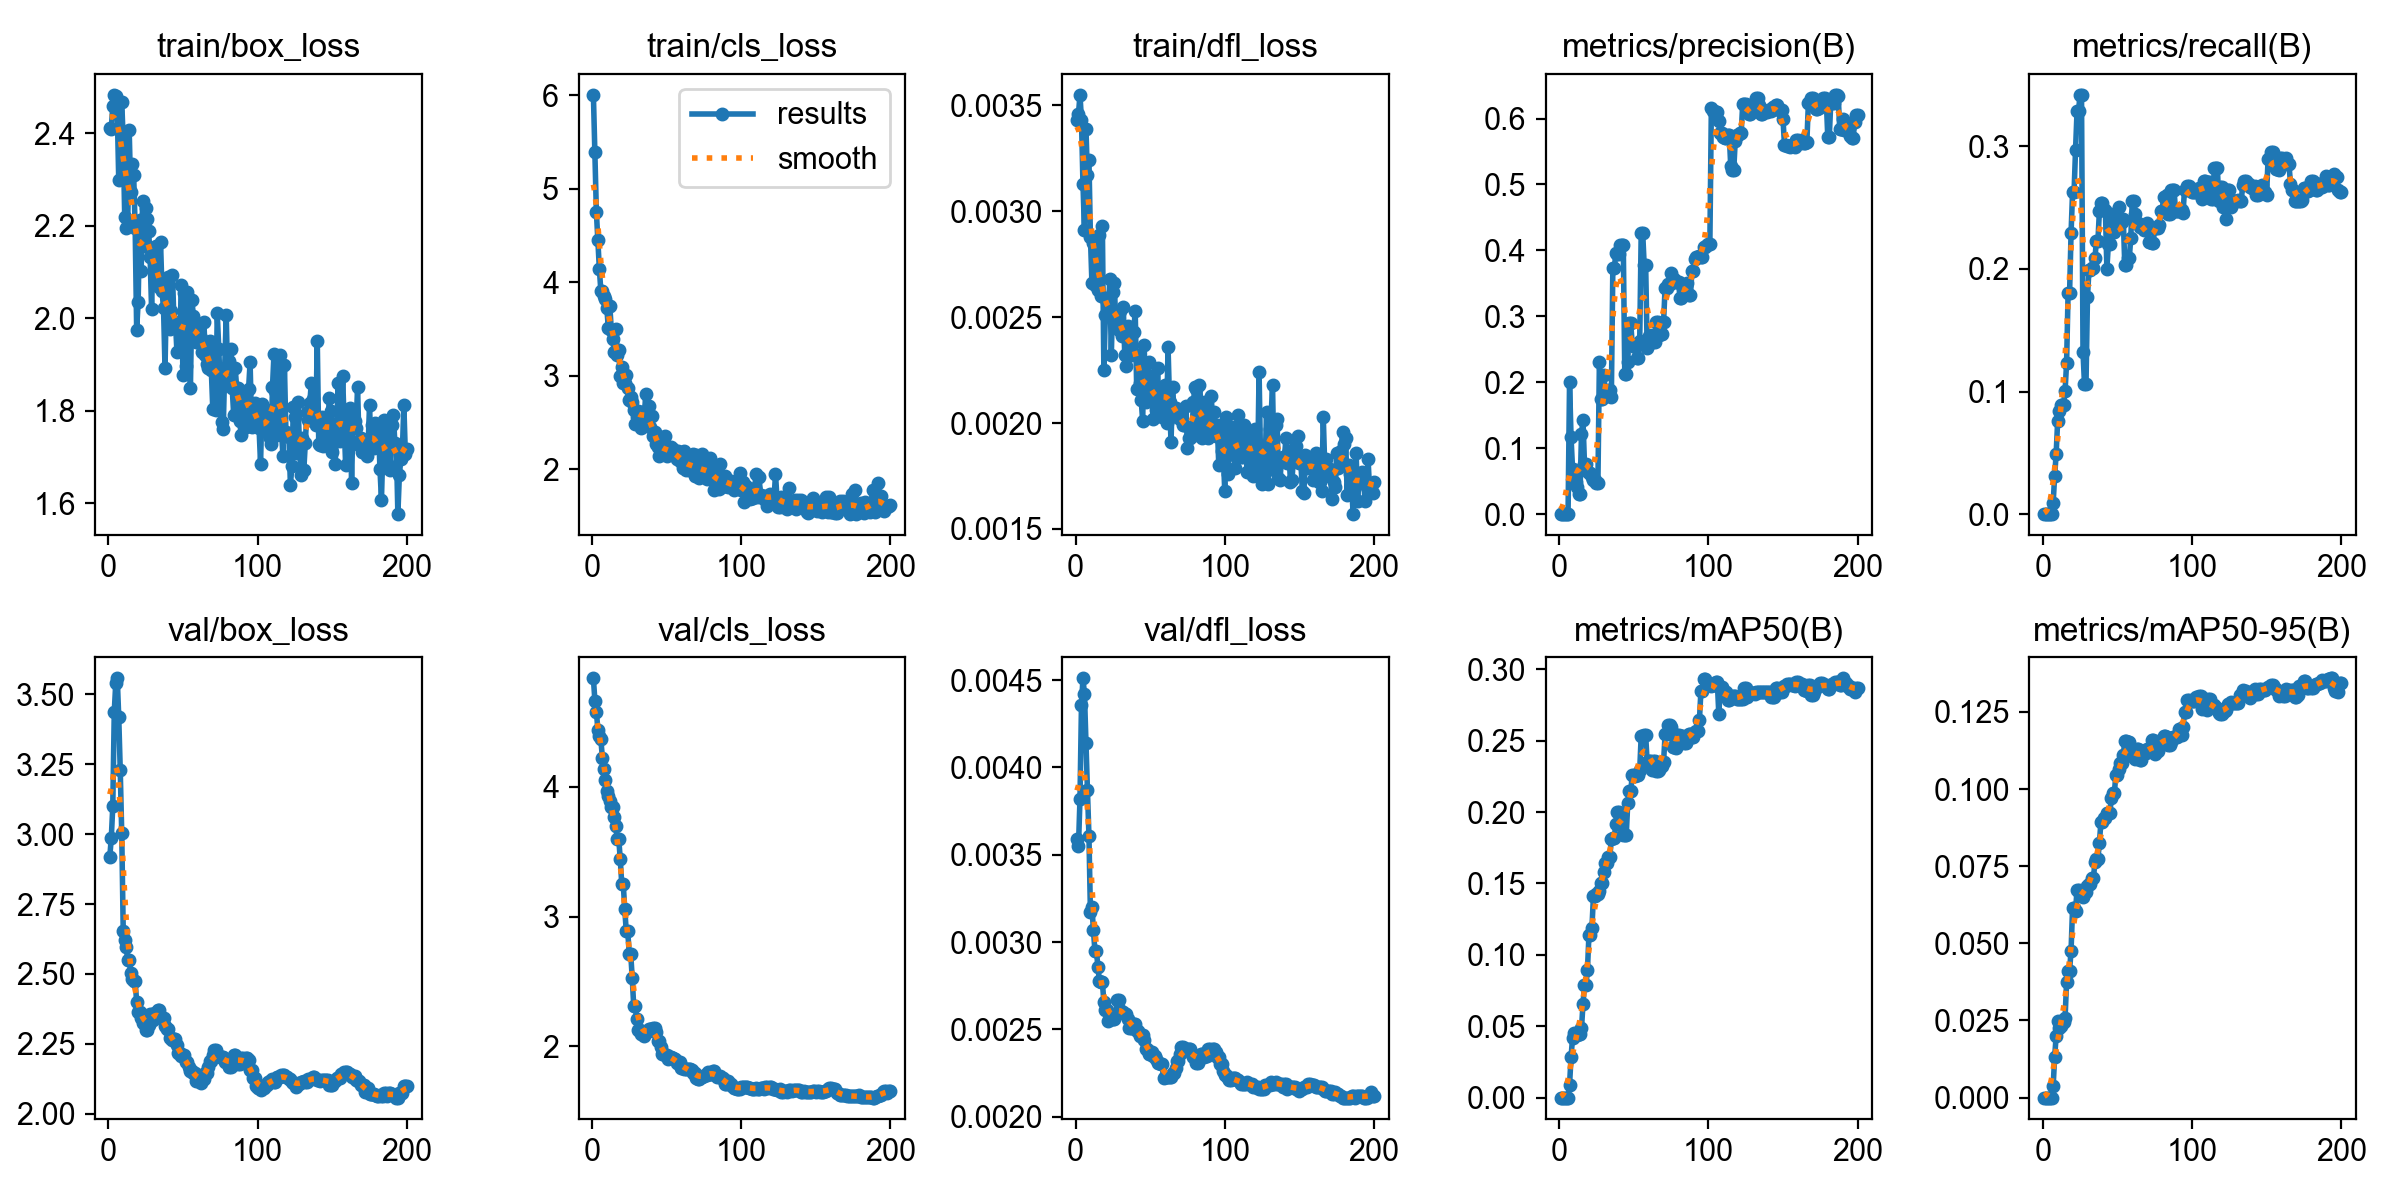

The data file committed next to this chart (first rows):
epoch, time, train/box_loss, train/cls_loss, train/dfl_loss, metrics/precision(B), metrics/recall(B), metrics/mAP50(B), metrics/mAP50-95(B), val/box_loss, val/cls_loss, val/dfl_loss, lr/pg0, lr/pg1, lr/pg2
1, 19.45, 2.41, 6.002, 0.00343, 0, 0, 0, 0, 2.919, 4.837, 0.00359, 2e-05, 2e-05, 0.09602
2, 21.17, 2.408, 5.387, 0.00346, 0, 0, 0, 0, 2.986, 4.665, 0.00355, 4.49974e-05, 4.49974e-05, 0.09105
3, 22.66, 2.459, 4.749, 0.00355, 0, 0, 0, 0, 3.099, 4.579, 0.00382, 6.99836e-05, 6.99836e-05, 0.08607
4, 24.16, 2.483, 4.446, 0.00343, 0, 0, 0, 0, 3.439, 4.441, 0.00436, 9.49499e-05, 9.49499e-05, 0.08109
5, 25.74, 2.481, 4.139, 0.00313, 0, 0, 0, 0, 3.541, 4.395, 0.00451, 0.0001199, 0.0001199, 0.07612
6, 27.18, 2.447, 3.906, 0.00291, 0, 0, 0, 0, 3.558, 4.369, 0.00442, 0.0001448, 0.0001448, 0.07114
7, 28.64, 2.298, 3.906, 0.00339, 0.2, 0.00889, 0.009, 0.0036, 3.418, 4.225, 0.00414, 0.0001696, 0.0001696, 0.06617
8, 30.08, 2.467, 3.852, 0.00317, 0.1167, 0.03111, 0.02822, 0.0132, 3.229, 4.14, 0.00387, 0.0001944, 0.0001944, 0.06119
9, 31.5, 2.468, 3.822, 0.00324, 0.06875, 0.04889, 0.04173, 0.01987, 3.003, 4.054, 0.00361, 0.0002192, 0.0002192, 0.05622
10, 33.07, 2.384, 3.719, 0.00288, 0.05484, 0.07556, 0.04546, 0.02482, 2.654, 3.967, 0.00317, 0.0002438, 0.0002438, 0.05124
11, 34.53, 2.218, 3.513, 0.00266, 0.04935, 0.08444, 0.04491, 0.0227, 2.621, 3.928, 0.0032, 0.0002684, 0.0002684, 0.04627
12, 36.08, 2.195, 3.746, 0.00285, 0.04124, 0.08889, 0.04405, 0.02323, 2.597, 3.892, 0.00307, 0.0002929, 0.0002929, 0.04129
13, 37.5, 2.202, 3.489, 0.00265, 0.03053, 0.08889, 0.04457, 0.02443, 2.551, 3.849, 0.00295, 0.0003173, 0.0003173, 0.03632
14, 38.9, 2.406, 3.392, 0.00277, 0.03053, 0.08889, 0.04457, 0.02443, 2.551, 3.849, 0.00295, 0.0003416, 0.0003416, 0.03134
15, 40.3, 2.273, 3.254, 0.00263, 0.1218, 0.1008, 0.04851, 0.02594, 2.505, 3.766, 0.00286, 0.0003658, 0.0003658, 0.02637
16, 41.84, 2.333, 3.5, 0.00289, 0.1422, 0.1232, 0.06553, 0.03748, 2.482, 3.7, 0.00278, 0.0003898, 0.0003898, 0.02139
17, 43.29, 2.309, 3.218, 0.0026, 0.07653, 0.18, 0.07859, 0.04101, 2.474, 3.599, 0.00277, 0.0004137, 0.0004137, 0.01641
18, 44.7, 2.194, 3.271, 0.00293, 0.07653, 0.18, 0.07859, 0.04101, 2.474, 3.599, 0.00277, 0.0004375, 0.0004375, 0.01144
19, 46.21, 1.976, 2.996, 0.00225, 0.06571, 0.2293, 0.08965, 0.04765, 2.4, 3.441, 0.00266, 0.0004611, 0.0004611, 0.006461
20, 47.71, 2.035, 3.088, 0.00251, 0.06176, 0.2624, 0.1141, 0.06134, 2.363, 3.252, 0.00261, 0.0004846, 0.0004846, 0.001485
21, 49.08, 2.213, 2.923, 0.00257, 0.06176, 0.2624, 0.1141, 0.06134, 2.363, 3.252, 0.00261, 0.0004884, 0.0004884, 0.0004884
22, 50.67, 2.101, 2.919, 0.00253, 0.05686, 0.297, 0.119, 0.06047, 2.343, 3.06, 0.00255, 0.0004872, 0.0004872, 0.0004872
23, 52.16, 2.254, 3.003, 0.00268, 0.05211, 0.3286, 0.1412, 0.06733, 2.323, 2.89, 0.00256, 0.000486, 0.000486, 0.000486
24, 53.58, 2.156, 2.864, 0.00232, 0.05211, 0.3286, 0.1412, 0.06733, 2.323, 2.89, 0.00256, 0.0004847, 0.0004847, 0.0004847
25, 55, 2.239, 2.741, 0.00262, 0.04684, 0.3421, 0.1425, 0.0661, 2.299, 2.715, 0.00256, 0.0004833, 0.0004833, 0.0004833
26, 56.41, 2.214, 2.776, 0.00266, 0.04684, 0.3421, 0.1425, 0.0661, 2.299, 2.715, 0.00256, 0.0004819, 0.0004819, 0.0004819
27, 57.86, 2.189, 2.717, 0.00246, 0.2306, 0.1322, 0.1448, 0.06502, 2.316, 2.531, 0.00259, 0.0004805, 0.0004805, 0.0004805
28, 59.35, 2.133, 2.637, 0.00248, 0.1744, 0.1059, 0.1502, 0.0667, 2.357, 2.315, 0.00267, 0.000479, 0.000479, 0.000479
29, 60.74, 2.02, 2.489, 0.00244, 0.1744, 0.1059, 0.1502, 0.0667, 2.357, 2.315, 0.00267, 0.0004774, 0.0004774, 0.0004774
30, 62.14, 2.15, 2.559, 0.00253, 0.2112, 0.1771, 0.1582, 0.06859, 2.335, 2.213, 0.00261, 0.0004758, 0.0004758, 0.0004758
31, 63.63, 2.109, 2.618, 0.00241, 0.1831, 0.1995, 0.1644, 0.0693, 2.359, 2.124, 0.0026, 0.0004741, 0.0004741, 0.0004741
32, 65.05, 2.156, 2.616, 0.00255, 0.1831, 0.1995, 0.1644, 0.0693, 2.359, 2.124, 0.0026, 0.0004724, 0.0004724, 0.0004724
33, 66.64, 2.089, 2.44, 0.00232, 0.1883, 0.2011, 0.1688, 0.07118, 2.371, 2.094, 0.00259, 0.0004706, 0.0004706, 0.0004706
34, 68.12, 2.067, 2.617, 0.00227, 0.1883, 0.2011, 0.1688, 0.07118, 2.371, 2.094, 0.00259, 0.0004688, 0.0004688, 0.0004688
35, 69.55, 2.164, 2.496, 0.00246, 0.1779, 0.2088, 0.181, 0.07641, 2.345, 2.077, 0.00256, 0.0004669, 0.0004669, 0.0004669
36, 70.98, 2.058, 2.805, 0.00238, 0.3726, 0.2231, 0.1819, 0.07736, 2.343, 2.114, 0.00251, 0.000465, 0.000465, 0.000465
37, 72.37, 2.022, 2.527, 0.00232, 0.3726, 0.2231, 0.1819, 0.07736, 2.343, 2.114, 0.00251, 0.000463, 0.000463, 0.000463
38, 73.76, 1.892, 2.678, 0.00243, 0.3955, 0.2475, 0.1918, 0.08266, 2.315, 2.132, 0.00251, 0.000461, 0.000461, 0.000461
39, 75.24, 2.064, 2.449, 0.00243, 0.3948, 0.2535, 0.2003, 0.0893, 2.302, 2.136, 0.00253, 0.0004589, 0.0004589, 0.0004589
40, 76.74, 2.088, 2.565, 0.00253, 0.3948, 0.2535, 0.2003, 0.0893, 2.302, 2.136, 0.00253, 0.0004568, 0.0004568, 0.0004568
41, 78.18, 1.977, 2.354, 0.00216, 0.4088, 0.2478, 0.1983, 0.09074, 2.27, 2.143, 0.00249, 0.0004546, 0.0004546, 0.0004546
42, 79.64, 2.015, 2.401, 0.00232, 0.4088, 0.2478, 0.1983, 0.09074, 2.27, 2.143, 0.00249, 0.0004524, 0.0004524, 0.0004524
43, 81.22, 2.094, 2.267, 0.00219, 0.4083, 0.2001, 0.1841, 0.09236, 2.262, 2.107, 0.00246, 0.0004502, 0.0004502, 0.0004502
44, 82.79, 1.991, 2.237, 0.00211, 0.213, 0.2204, 0.1842, 0.09232, 2.266, 2.042, 0.00247, 0.0004479, 0.0004479, 0.0004479
45, 84.22, 1.992, 2.138, 0.00201, 0.213, 0.2204, 0.1842, 0.09232, 2.266, 2.042, 0.00247, 0.0004455, 0.0004455, 0.0004455
46, 85.71, 1.926, 2.289, 0.00237, 0.2304, 0.2445, 0.2064, 0.09703, 2.245, 1.992, 0.00244, 0.0004431, 0.0004431, 0.0004431
47, 87.22, 1.98, 2.192, 0.0021, 0.2893, 0.2299, 0.2144, 0.09864, 2.215, 1.943, 0.00239, 0.0004407, 0.0004407, 0.0004407
48, 88.67, 1.972, 2.175, 0.00222, 0.2893, 0.2299, 0.2144, 0.09864, 2.215, 1.943, 0.00239, 0.0004382, 0.0004382, 0.0004382
49, 90.1, 2.071, 2.353, 0.00229, 0.257, 0.2371, 0.2258, 0.1046, 2.208, 1.933, 0.00236, 0.0004356, 0.0004356, 0.0004356
50, 91.45, 1.878, 2.14, 0.00215, 0.257, 0.2371, 0.2258, 0.1046, 2.208, 1.933, 0.00236, 0.0004331, 0.0004331, 0.0004331
51, 93.02, 2.054, 2.178, 0.00222, 0.2538, 0.2507, 0.2253, 0.1065, 2.208, 1.905, 0.00237, 0.0004304, 0.0004304, 0.0004304
52, 94.47, 1.897, 2.183, 0.00202, 0.2375, 0.2387, 0.2259, 0.1084, 2.183, 1.919, 0.00235, 0.0004278, 0.0004278, 0.0004278
53, 96.01, 2.056, 2.235, 0.00211, 0.2375, 0.2387, 0.2259, 0.1084, 2.183, 1.919, 0.00235, 0.0004251, 0.0004251, 0.0004251
54, 97.54, 2.002, 2.221, 0.00206, 0.2622, 0.2405, 0.2292, 0.1111, 2.167, 1.913, 0.00233, 0.0004223, 0.0004223, 0.0004223
55, 98.99, 1.849, 2.177, 0.00226, 0.427, 0.2029, 0.2536, 0.1155, 2.152, 1.905, 0.00231, 0.0004196, 0.0004196, 0.0004196
56, 100.4, 2.039, 2.161, 0.00206, 0.427, 0.2029, 0.2536, 0.1155, 2.152, 1.905, 0.00231, 0.0004167, 0.0004167, 0.0004167
57, 102, 2.006, 2.105, 0.00214, 0.3776, 0.2087, 0.2539, 0.1153, 2.147, 1.869, 0.0023, 0.0004139, 0.0004139, 0.0004139
58, 103.4, 1.986, 2.19, 0.00203, 0.3776, 0.2087, 0.2539, 0.1153, 2.147, 1.869, 0.0023, 0.000411, 0.000411, 0.000411
59, 104.8, 1.949, 2.092, 0.00217, 0.2514, 0.2252, 0.2347, 0.1121, 2.118, 1.878, 0.00222, 0.0004081, 0.0004081, 0.0004081
60, 106.2, 1.954, 2.108, 0.00218, 0.2702, 0.2553, 0.2361, 0.1106, 2.117, 1.834, 0.00223, 0.0004051, 0.0004051, 0.0004051
... 140 more rows
